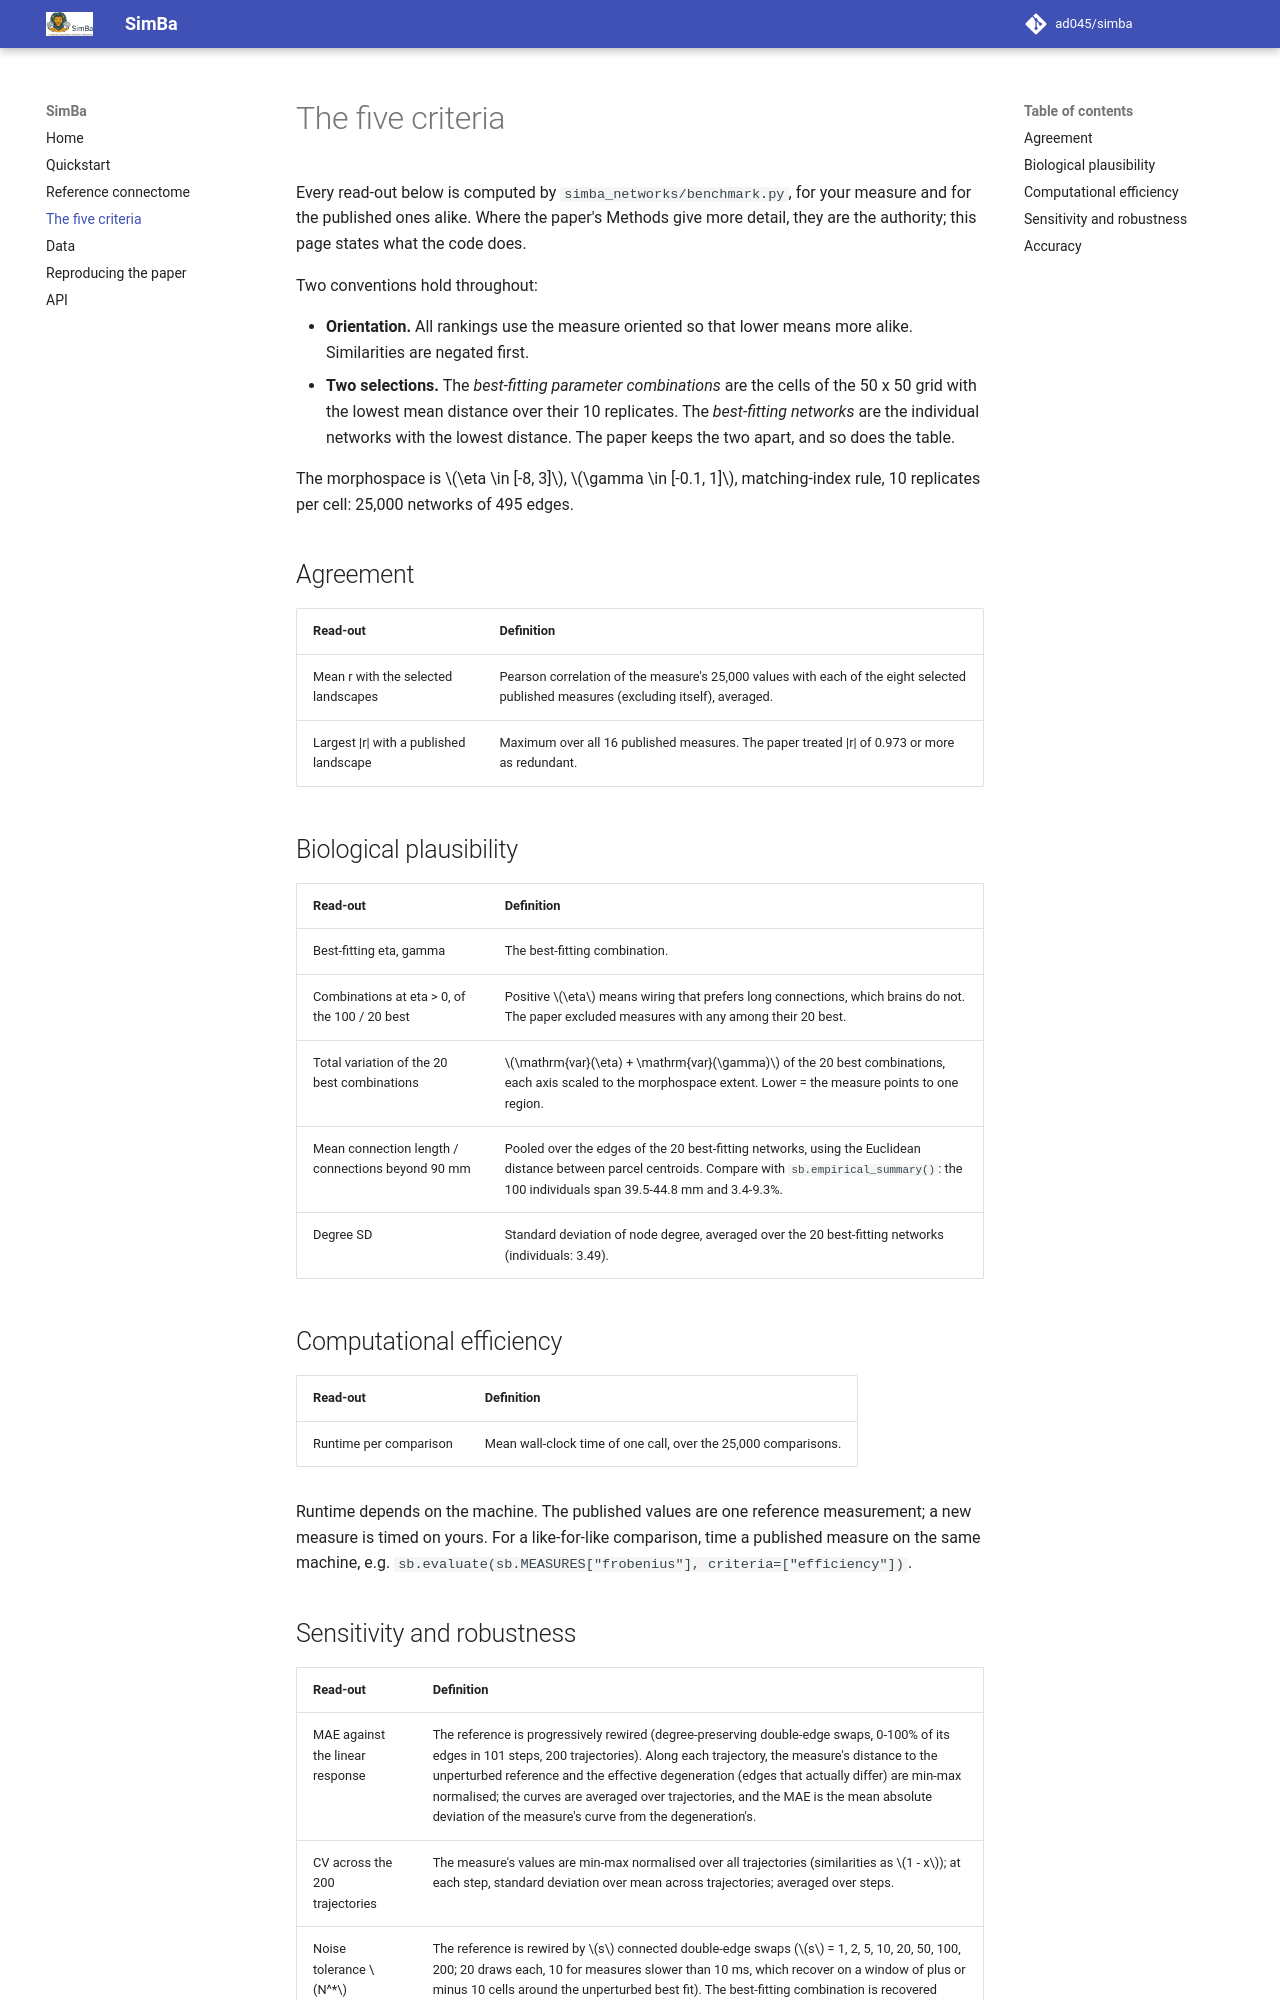

repository: ad045/simba · page: criteria/index.html · generator: mkdocs

# The five criteria

Every read-out below is computed by `simba_networks/benchmark.py`, for your
measure and for the published ones alike. Where the paper's Methods give more
detail, they are the authority; this page states what the code does.

Two conventions hold throughout:

- **Orientation.** All rankings use the measure oriented so that lower means
  more alike. Similarities are negated first.
- **Two selections.** The *best-fitting parameter combinations* are the cells of
  the 50 x 50 grid with the lowest mean distance over their 10 replicates. The
  *best-fitting networks* are the individual networks with the lowest distance.
  The paper keeps the two apart, and so does the table.

The morphospace is $\eta \in [-8, 3]$, $\gamma \in [-0.1, 1]$, matching-index
rule, 10 replicates per cell: 25,000 networks of 495 edges.

## Agreement

| Read-out | Definition |
|---|---|
| Mean r with the selected landscapes | Pearson correlation of the measure's 25,000 values with each of the eight selected published measures (excluding itself), averaged. |
| Largest \|r\| with a published landscape | Maximum over all 16 published measures. The paper treated \|r\| of 0.973 or more as redundant. |

## Biological plausibility

| Read-out | Definition |
|---|---|
| Best-fitting eta, gamma | The best-fitting combination. |
| Combinations at eta > 0, of the 100 / 20 best | Positive $\eta$ means wiring that prefers long connections, which brains do not. The paper excluded measures with any among their 20 best. |
| Total variation of the 20 best combinations | $\mathrm{var}(\eta) + \mathrm{var}(\gamma)$ of the 20 best combinations, each axis scaled to the morphospace extent. Lower = the measure points to one region. |
| Mean connection length / connections beyond 90 mm | Pooled over the edges of the 20 best-fitting networks, using the Euclidean distance between parcel centroids. Compare with `sb.empirical_summary()`: the 100 individuals span 39.5-44.8 mm and 3.4-9.3%. |
| Degree SD | Standard deviation of node degree, averaged over the 20 best-fitting networks (individuals: 3.49). |

## Computational efficiency

| Read-out | Definition |
|---|---|
| Runtime per comparison | Mean wall-clock time of one call, over the 25,000 comparisons. |

Runtime depends on the machine. The published values are one reference
measurement; a new measure is timed on yours. For a like-for-like comparison,
time a published measure on the same machine, e.g.
`sb.evaluate(sb.MEASURES["frobenius"], criteria=["efficiency"])`.
